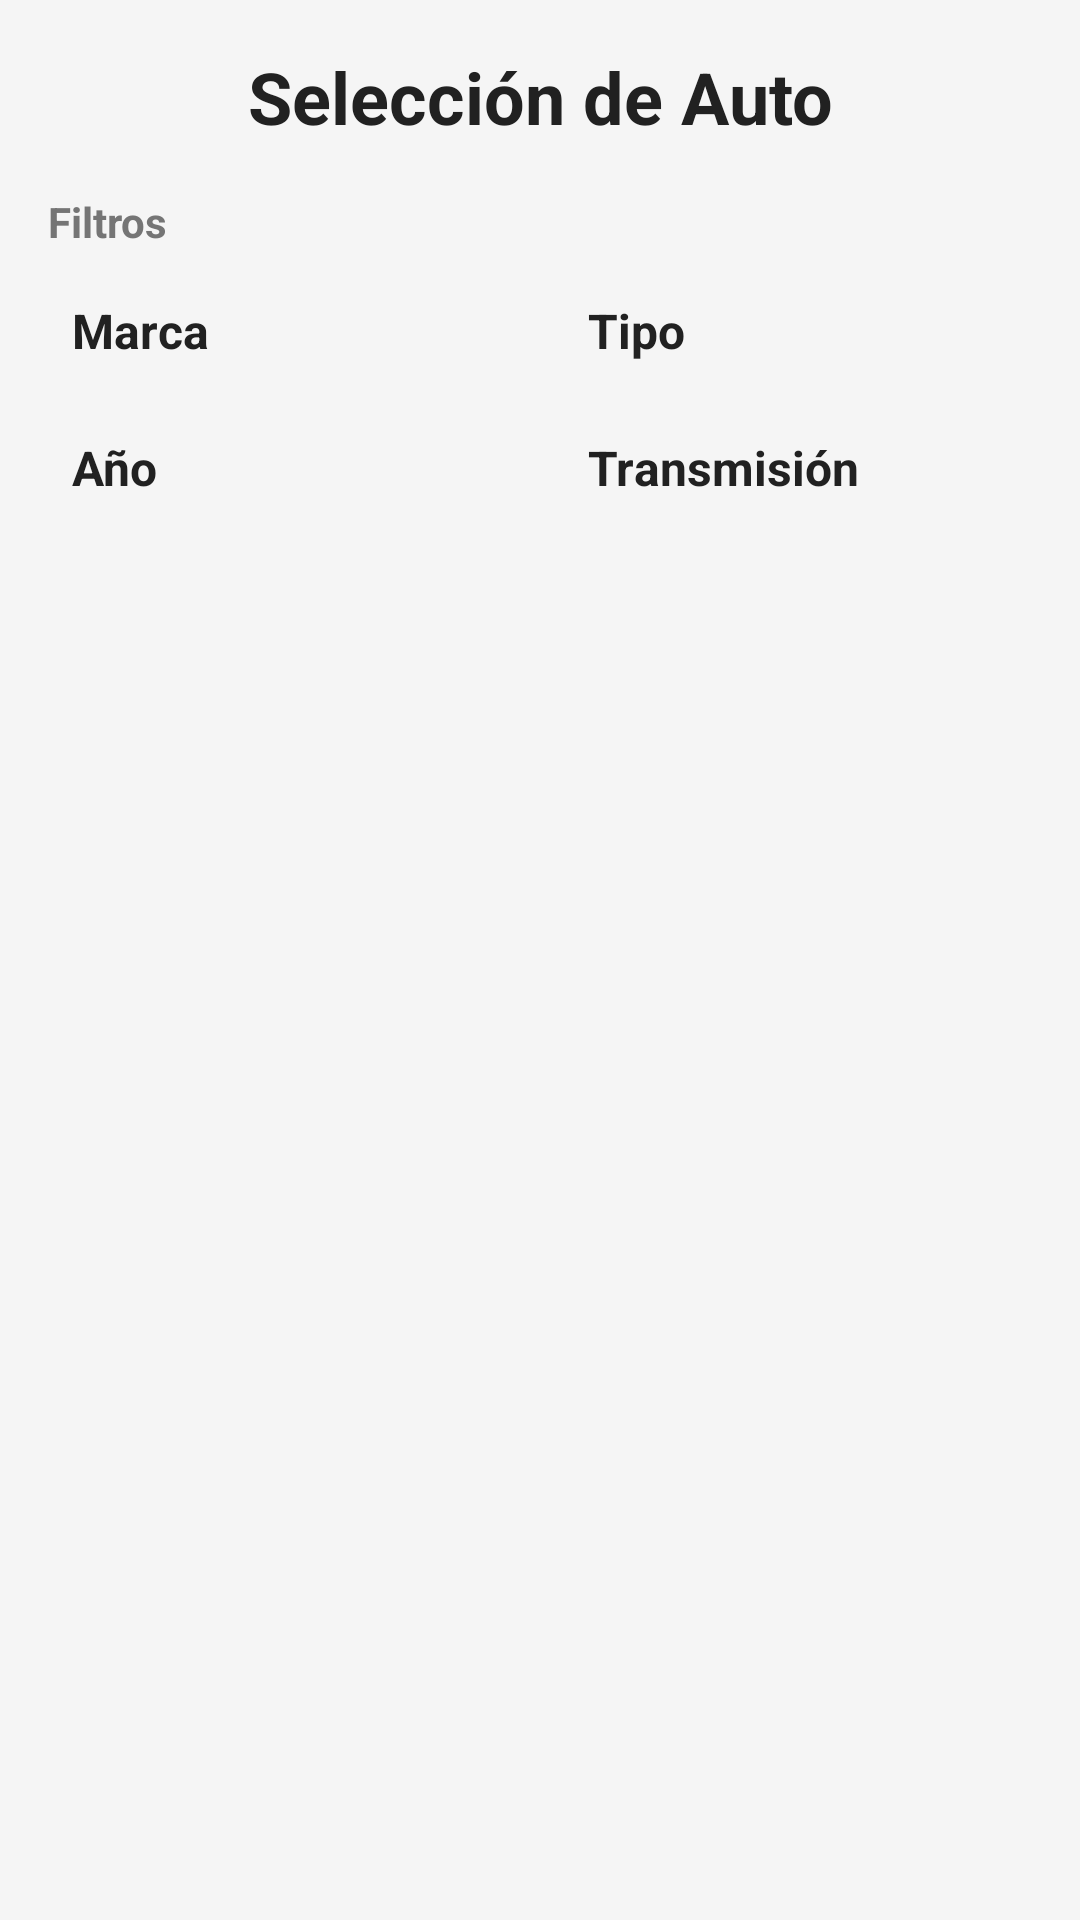

Write the Android layout XML for this screen, with the resource values it uses.
<!-- AndroidManifest.xml: application theme Theme.QuadraAndroidStudio -->
<!-- res/layout/fragment_selection_auto.xml -->
<?xml version="1.0" encoding="utf-8"?>
<LinearLayout
    xmlns:android="http://schemas.android.com/apk/res/android"
    xmlns:app="http://schemas.android.com/apk/res-auto"
    xmlns:tools="http://schemas.android.com/tools"
    android:layout_width="match_parent"
    android:layout_height="match_parent"
    android:orientation="vertical"
    android:padding="16dp"
    android:background="@color/colorBackground"
    tools:context=".SelectionAutoFragment">

    <TextView
        android:layout_width="match_parent"
        android:layout_height="wrap_content"
        android:layout_marginBottom="16dp"
        android:gravity="center"
        android:text="Selección de Auto"
        android:textColor="@color/colorOnSurface"
        android:textSize="24sp"
        android:textStyle="bold" />

    <TextView
        android:layout_width="wrap_content"
        android:layout_height="wrap_content"
        android:text="Filtros"
        android:textColor="@color/colorTextSecondary"
        android:textStyle="bold"
        android:layout_marginBottom="8dp"/>

    <ScrollView
        android:layout_width="match_parent"
        android:layout_height="wrap_content"
        android:layout_marginBottom="16dp">

        <LinearLayout
            android:layout_width="match_parent"
            android:layout_height="wrap_content"
            android:orientation="horizontal"
            android:baselineAligned="false">

            <LinearLayout
                android:layout_width="0dp"
                android:layout_height="wrap_content"
                android:layout_weight="1"
                android:orientation="vertical"
                android:paddingEnd="8dp">

                <TextView
                    android:id="@+id/headerMarca"
                    style="@style/FilterHeaderStyle"
                    android:text="Marca" />
                <LinearLayout
                    android:id="@+id/containerMarca"
                    style="@style/FilterContainerStyle">
                    <CheckBox android:id="@+id/cbToyota" android:text="Toyota" style="@style/FilterCheckboxStyle"/>
                    <CheckBox android:id="@+id/cbHyundai" android:text="Hyundai" style="@style/FilterCheckboxStyle"/>
                    <CheckBox android:id="@+id/cbKia" android:text="Kia" style="@style/FilterCheckboxStyle"/>
                </LinearLayout>

                <TextView
                    android:id="@+id/headerAnio"
                    style="@style/FilterHeaderStyle"
                    android:layout_marginTop="8dp"
                    android:text="Año" />
                <LinearLayout
                    android:id="@+id/containerAnio"
                    style="@style/FilterContainerStyle">
                    <CheckBox android:id="@+id/cb2022" android:text="2022" style="@style/FilterCheckboxStyle"/>
                    <CheckBox android:id="@+id/cb2021" android:text="2021" style="@style/FilterCheckboxStyle"/>
                    <CheckBox android:id="@+id/cb2020" android:text="2020" style="@style/FilterCheckboxStyle"/>
                </LinearLayout>

            </LinearLayout> <LinearLayout
            android:layout_width="0dp"
            android:layout_height="wrap_content"
            android:layout_weight="1"
            android:orientation="vertical"
            android:paddingStart="8dp">

            <TextView
                android:id="@+id/headerTipo"
                style="@style/FilterHeaderStyle"
                android:text="Tipo" />
            <LinearLayout
                android:id="@+id/containerTipo"
                style="@style/FilterContainerStyle">
                <CheckBox android:id="@+id/cbSedan" android:text="Sedán" style="@style/FilterCheckboxStyle"/>
                <CheckBox android:id="@+id/cbSUV" android:text="SUV" style="@style/FilterCheckboxStyle"/>
                <CheckBox android:id="@+id/cbDeportivo" android:text="Deportivo" style="@style/FilterCheckboxStyle"/>
            </LinearLayout>

            <TextView
                android:id="@+id/headerTransmision"
                style="@style/FilterHeaderStyle"
                android:layout_marginTop="8dp"
                android:text="Transmisión" />
            <LinearLayout
                android:id="@+id/containerTransmision"
                style="@style/FilterContainerStyle">
                <CheckBox android:id="@+id/cbAutomatica" android:text="Automática" style="@style/FilterCheckboxStyle"/>
                <CheckBox android:id="@+id/cbManual" android:text="Manual" style="@style/FilterCheckboxStyle"/>
            </LinearLayout>

        </LinearLayout> </LinearLayout>
    </ScrollView>

    <androidx.recyclerview.widget.RecyclerView
        android:id="@+id/recyclerViewAutos"
        android:layout_width="match_parent"
        android:layout_height="0dp"
        android:layout_weight="1"
        app:layoutManager="androidx.recyclerview.widget.LinearLayoutManager"
        tools:listitem="@layout/item_car"/>

</LinearLayout>
<!-- res/layout/item_car.xml (included above) -->
<?xml version="1.0" encoding="utf-8"?>
<com.google.android.material.card.MaterialCardView
    xmlns:android="http://schemas.android.com/apk/res/android"
    xmlns:app="http://schemas.android.com/apk/res-auto"
    xmlns:tools="http://schemas.android.com/tools"
    android:layout_width="match_parent"
    android:layout_height="wrap_content"
    android:layout_marginBottom="16dp"
    app:cardCornerRadius="12dp"
    app:cardElevation="4dp"
    app:strokeColor="@color/colorPrimaryVariant"
    app:strokeWidth="1dp"
    app:cardBackgroundColor="@color/colorSurface">

    <LinearLayout
        android:layout_width="match_parent"
        android:layout_height="wrap_content"
        android:orientation="vertical"
        android:padding="16dp">

        <ImageView
            android:id="@+id/imageViewCar"
            android:layout_width="match_parent"
            android:layout_height="180dp"
            android:scaleType="centerCrop"
            android:layout_marginBottom="12dp"
            tools:src="@drawable/lamborghini_red"
            android:contentDescription="Imagen del auto" />

        <TextView
            android:id="@+id/textViewCarName"
            android:layout_width="match_parent"
            android:layout_height="wrap_content"
            android:textColor="@color/colorOnSurface"
            android:textSize="18sp"
            android:textStyle="bold"
            tools:text="Lamborgnni Muanarior LP 700-4"
            android:layout_marginBottom="4dp"/>

        <TextView
            android:id="@+id/textViewCarDetails"
            android:layout_width="match_parent"
            android:layout_height="wrap_content"
            android:textColor="@color/colorTextSecondary"
            android:textSize="14sp"
            tools:text="Marca: Lamrfinghila"
            android:layout_marginBottom="4dp"/>

        <TextView
            android:id="@+id/textViewCarPrice"
            android:layout_width="match_parent"
            android:layout_height="wrap_content"
            android:textColor="@color/colorOnSurface"
            android:textSize="16sp"
            android:textStyle="bold"
            tools:text="Precio: $1200/día"
            android:layout_marginBottom="12dp"/>

        <com.google.android.material.button.MaterialButton
            android:id="@+id/buttonReservar"
            android:layout_width="wrap_content"
            android:layout_height="wrap_content"
            android:text="RESERVAR"
            android:textColor="@color/colorOnGreenButton"
            android:backgroundTint="@color/colorGreenButton"
            app:cornerRadius="8dp"
            android:layout_gravity="end"/>

    </LinearLayout>
</com.google.android.material.card.MaterialCardView>
<!-- resources referenced by this layout -->
<resources>
  <color name="colorBackground">#F5F5F5</color>
  <color name="colorGreenButton">#4CAF50</color>
  <color name="colorOnGreenButton">#FFFFFF</color>
  <color name="colorOnSurface">#212121</color>
  <color name="colorPrimaryVariant">#1565C0</color>
  <color name="colorSurface">#FFFFFF</color>
  <color name="colorTextSecondary">#757575</color>
  <!-- drawable lamborghini_red: png bitmap (drawable, 1010347 bytes) -->
  <style name="FilterCheckboxStyle">
          <item name="android:layout_width">wrap_content</item>
          <item name="android:layout_height">wrap_content</item>
          <item name="android:textColor">@color/colorTextSecondary</item>
          <item name="android:paddingTop">4dp</item>
          <item name="android:paddingBottom">4dp</item>
      </style>
  <style name="FilterContainerStyle">
          <item name="android:layout_width">match_parent</item>
          <item name="android:layout_height">wrap_content</item>
          <item name="android:orientation">vertical</item>
          <item name="android:visibility">gone</item>
          <item name="android:paddingStart">16dp</item>
      </style>
  <style name="FilterHeaderStyle">
          <item name="android:layout_width">match_parent</item>
          <item name="android:layout_height">wrap_content</item>
          <item name="android:textSize">16sp</item>
          <item name="android:textStyle">bold</item>
          <item name="android:textColor">@color/colorTextPrimary</item>
          <item name="android:drawableEnd">@drawable/ic_arrow_down</item>
          <item name="android:drawableTint">@color/colorTextSecondary</item>
          <item name="android:padding">8dp</item>
          <item name="android:background">?attr/selectableItemBackground</item>
          <item name="android:clickable">true</item>
          <item name="android:focusable">true</item>
      </style>
  <style name="Theme.QuadraAndroidStudio" parent="Base.Theme.QuadraAndroidStudio" />
  <color name="colorTextPrimary">#212121</color>
  <style name="Base.Theme.QuadraAndroidStudio" parent="Theme.MaterialComponents.DayNight.NoActionBar">
          <item name="colorPrimary">@color/colorPrimary</item>
          <item name="colorPrimaryVariant">@color/colorPrimaryVariant</item>
          <item name="colorOnPrimary">@color/colorOnPrimary</item>
  
          <item name="colorSecondary">@color/colorAccent</item>
          <item name="colorSecondaryVariant">@color/colorAccent</item>
          <item name="colorOnSecondary">@color/colorOnPrimary</item>
  
          <item name="android:colorBackground">@color/colorBackground</item>
          <item name="colorSurface">@color/colorSurface</item>
          <item name="colorOnSurface">@color/colorOnSurface</item>
  
          <item name="android:textColorHint">@color/colorTextSecondary</item>
          <item name="hintTextColor">@color/colorPrimary</item>
  
          <item name="colorControlActivated">@color/colorPrimary</item>
  
      </style>
  <color name="colorPrimary">#0D47A1</color>
  <color name="colorOnPrimary">#FFFFFF</color>
  <color name="colorAccent">#42A5F5</color>
</resources>
